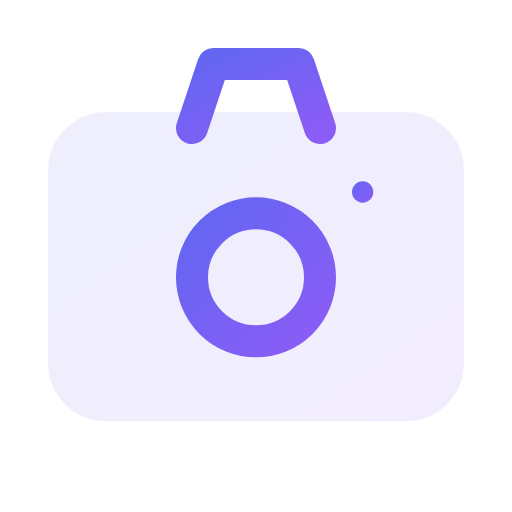
t = 0.00 s
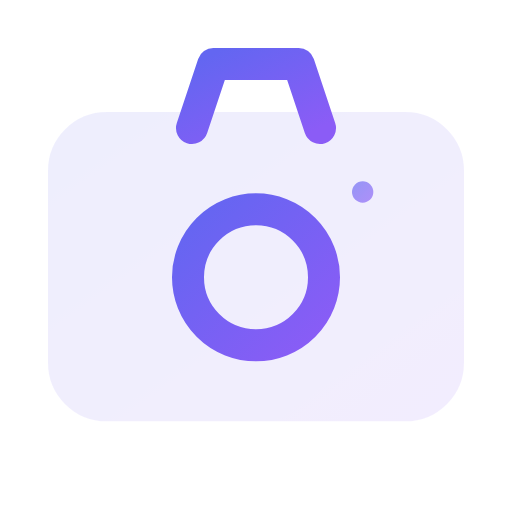
t = 0.38 s
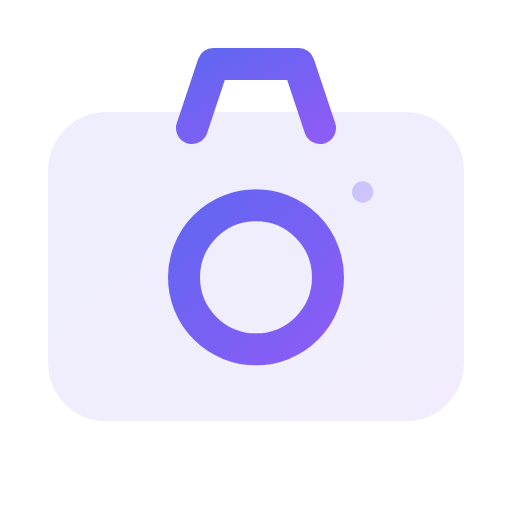
t = 0.75 s
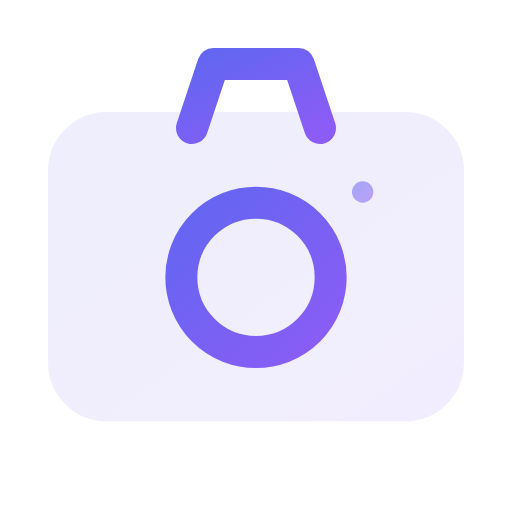
t = 1.00 s
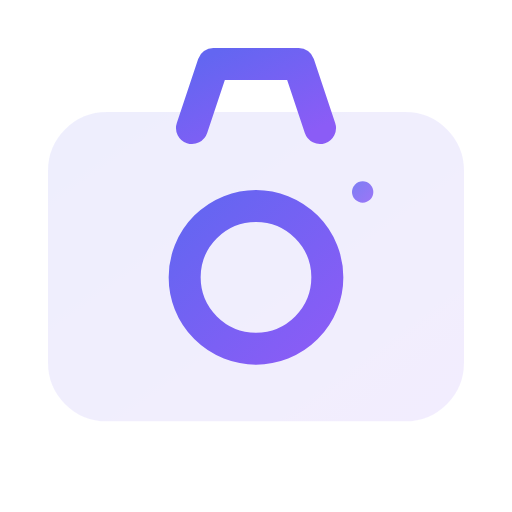
t = 1.31 s
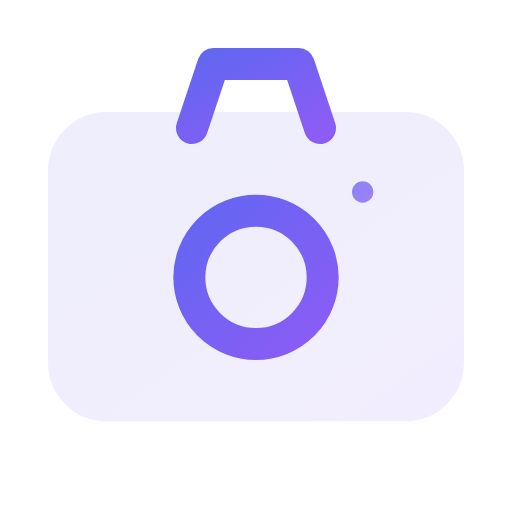
t = 1.75 s

The animated SVG that drew these frames (rendered in a browser with its animation timeline set to each time). Animation: 2 SMIL elements (animate=2); one cycle of 2.00 s, repeats indefinitely.

<svg viewBox="0 0 24 24" width="24" height="24" fill="none" xmlns="http://www.w3.org/2000/svg">
  <defs>
    <linearGradient id="camera-anim-gradient" x1="0%" y1="0%" x2="100%" y2="100%">
      <stop offset="0%" style="stop-color:#6366f1;stop-opacity:1" />
      <stop offset="100%" style="stop-color:#8b5cf6;stop-opacity:1" />
    </linearGradient>
  </defs>
  <rect x="3" y="6" width="18" height="13" rx="2" stroke="url(#camera-anim-gradient)" stroke-width="1.5" fill="url(#camera-anim-gradient)" opacity="0.1"/>
  <path d="M9 6L10 3h4l1 3" stroke="url(#camera-anim-gradient)" stroke-width="1.5" stroke-linecap="round" stroke-linejoin="round"/>
  <circle cx="12" cy="13" r="3" stroke="url(#camera-anim-gradient)" stroke-width="1.5">
    <animate attributeName="r" values="3;3.5;3" dur="2s" repeatCount="indefinite"/>
  </circle>
  <circle cx="17" cy="9" r="0.5" fill="url(#camera-anim-gradient)">
    <animate attributeName="opacity" values="1;0.3;1" dur="1.5s" repeatCount="indefinite"/>
  </circle>
</svg>
